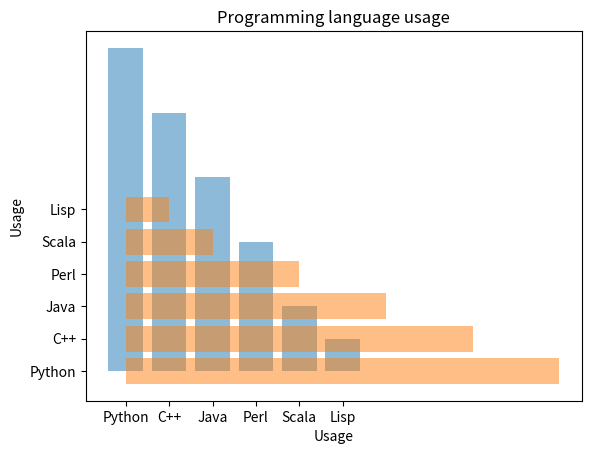

Here is the Python script that generated this plot:
import statistics as sta
import random 
import numpy as np
import matplotlib.pyplot as plt 

y = [random.random() * 100.0 for i in range (10)]
# print(y)
y.sort()
# print(y)

def avg(x):
    return sum(x) / len(x)

for i in range(len(y)):
    print("%.2f" % y[i])

objects = ('Python', 'C++', 'Java', 'Perl', 'Scala', 'Lisp')
y_pos = np.arange(len(objects))
performance = [10,8,6,4,2,1]
 
plt.bar(y_pos, performance, align='center', alpha=0.5)
plt.xticks(y_pos, objects)
plt.ylabel('Usage')
plt.title('Programming language usage')
 
plt.barh(y_pos, performance, align='center', alpha=0.5)
plt.yticks(y_pos, objects)
plt.xlabel('Usage')
plt.title('Programming language usage')

plt.show()

# plt.plot([1,2,3,4])
# plt.axis([0, 6, 0, 20])
# plt.show()

# print(max(y))
# print(min(y))
# print(avg(y))
# print(np.average(y))